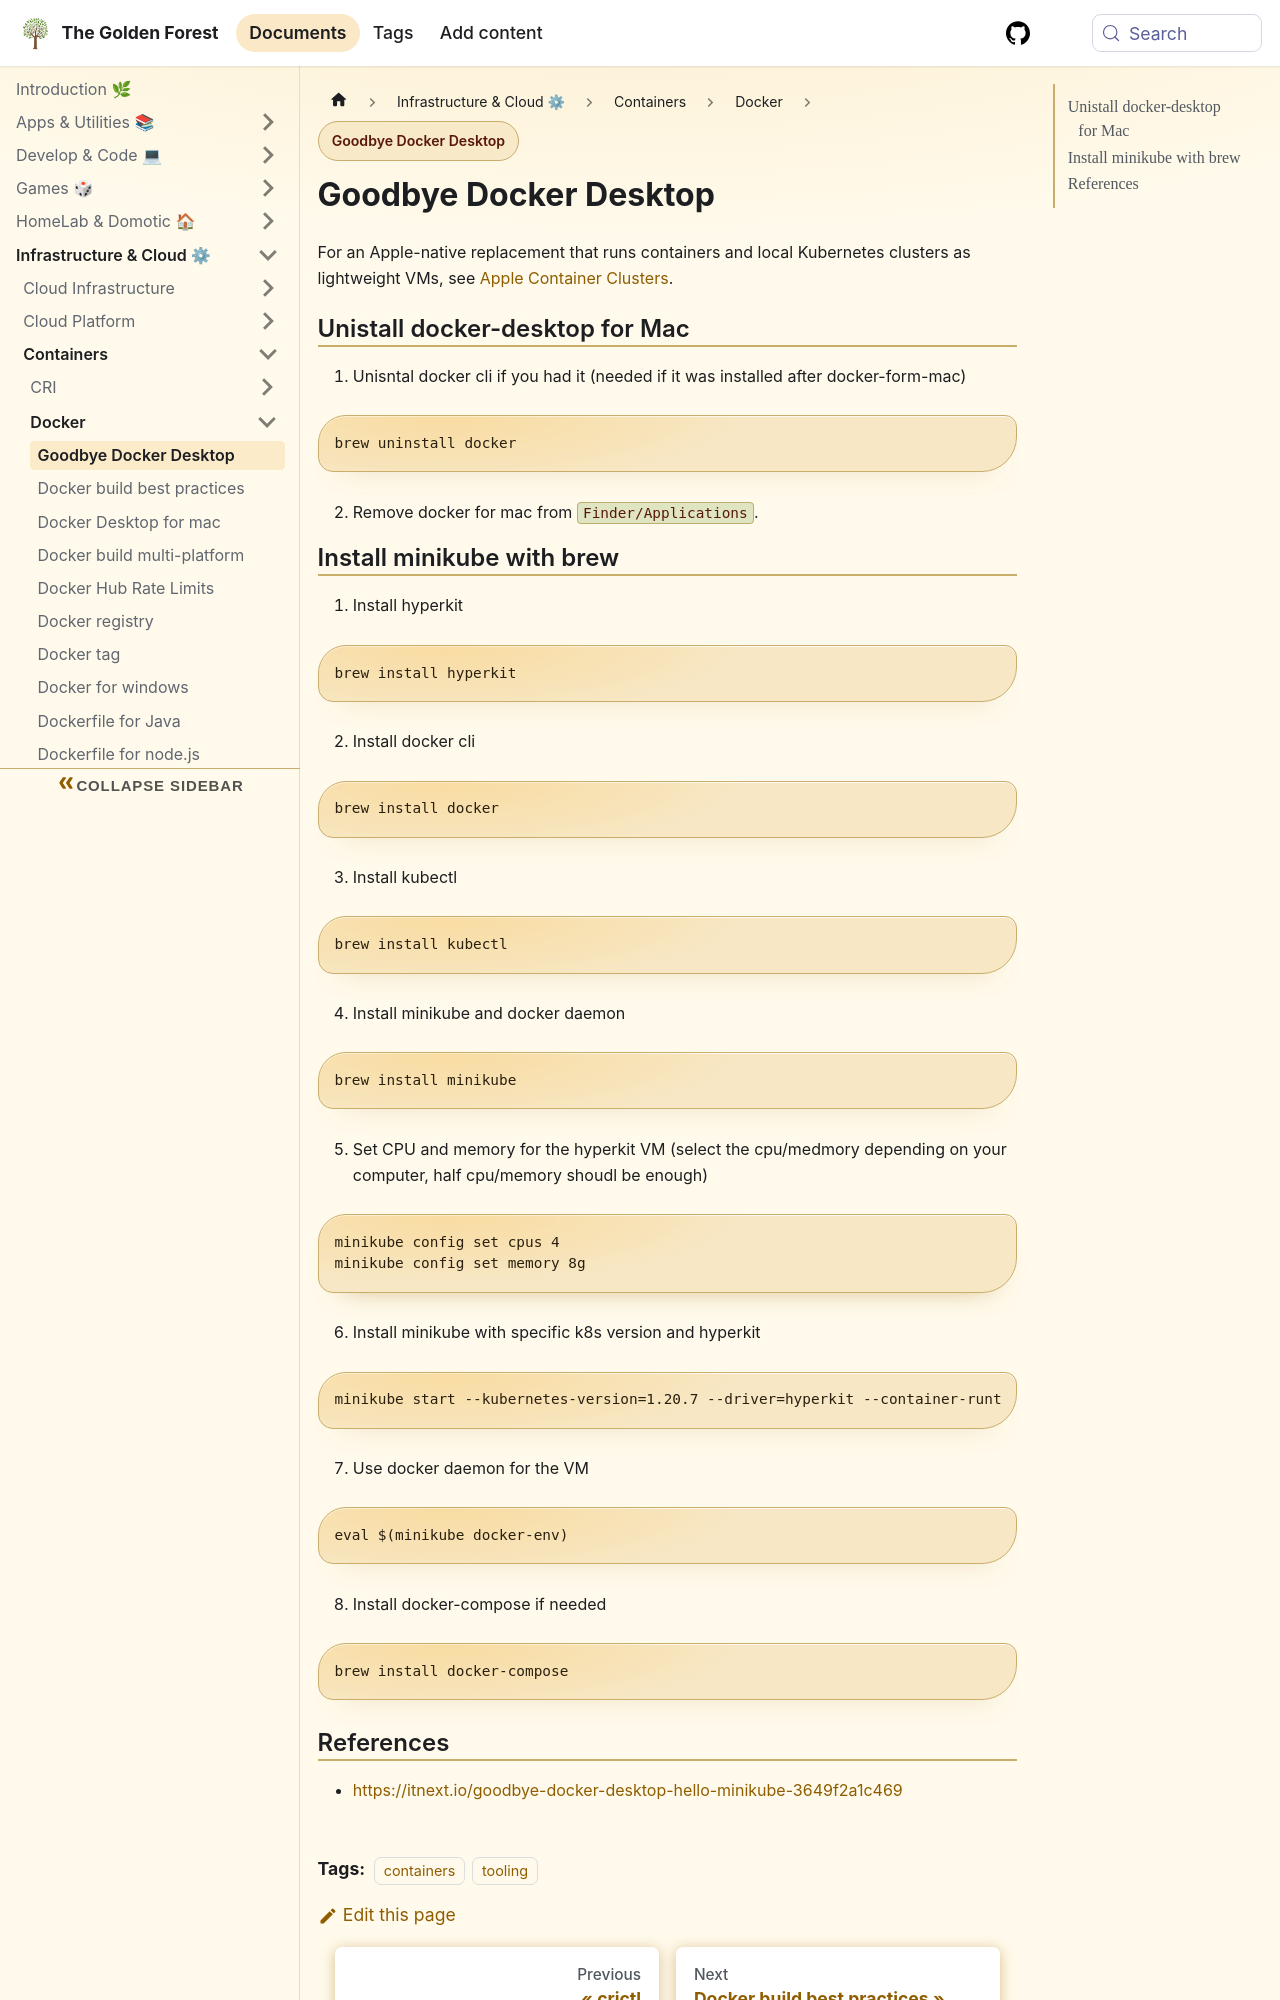

repository: sdelrio/golden-forest · page: pr-preview/pr-388/docs/Infrastructure-and-Cloud/Containers/Docker/docker-desktop-goodbye/index.html · generator: docusaurus

---
tags: [containers, tooling]
sidebar_position: 1
---

# Goodbye Docker Desktop

For an Apple-native replacement that runs containers and local Kubernetes clusters as lightweight VMs, see [Apple Container Clusters](../apple-container-clusters.md).

## Unistall docker-desktop for Mac


1. Unisntal docker cli if you had it (needed if it was installed after docker-form-mac)

```bash
brew uninstall docker
```

2. Remove docker for mac from `Finder/Applications`.
